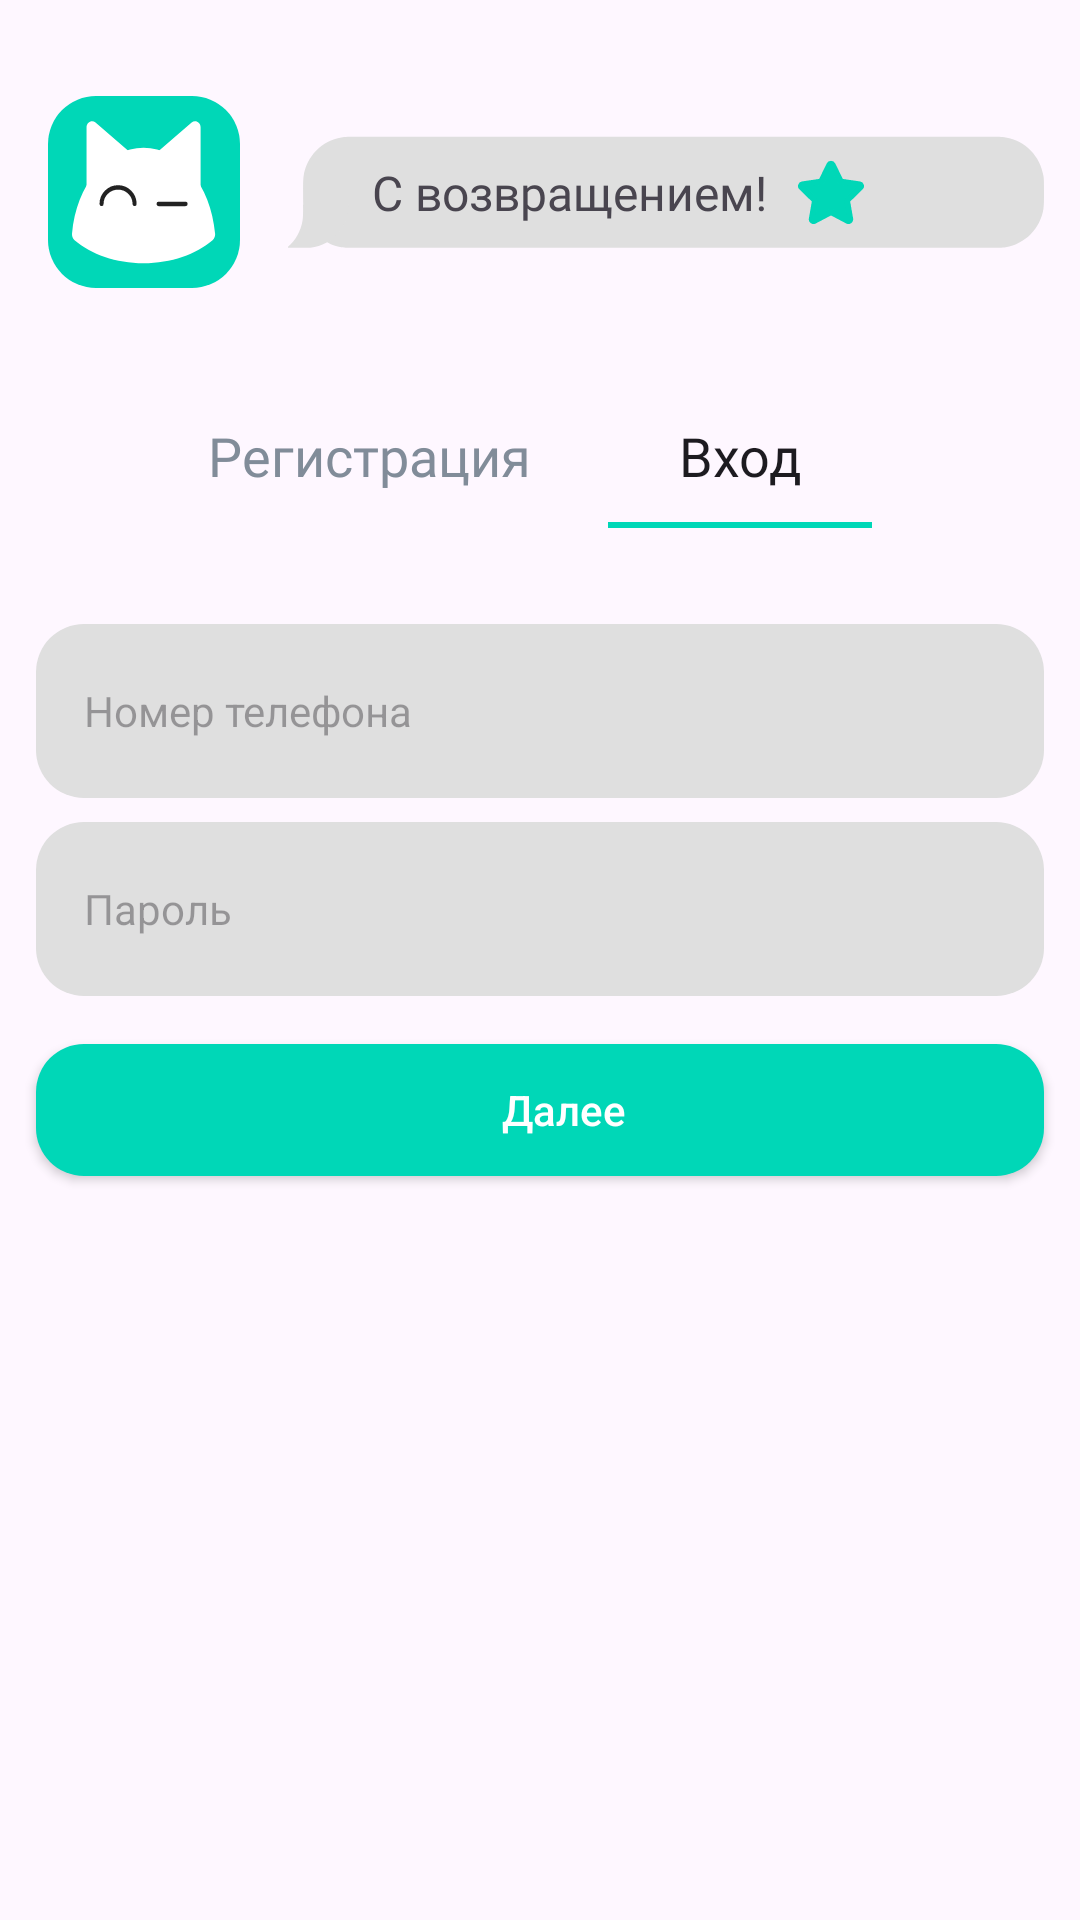

Android layout source for this screen:
<!-- AndroidManifest.xml: application theme Theme.FinalProdProject -->
<!-- res/layout/login.xml -->
<?xml version="1.0" encoding="utf-8"?>
<androidx.constraintlayout.widget.ConstraintLayout xmlns:android="http://schemas.android.com/apk/res/android"
    android:layout_width="match_parent"
    android:layout_height="match_parent"
    android:id="@+id/login"
    xmlns:app="http://schemas.android.com/apk/res-auto">

    <ImageButton
        android:id="@+id/icon_button"
        app:layout_constraintTop_toTopOf="parent"
        app:layout_constraintStart_toStartOf="parent"
        android:background="@drawable/icon_back"
        android:layout_width="64sp"
        android:layout_height="64sp"
        android:layout_marginStart="16sp"
        android:layout_marginTop="32sp"/>

    <ImageView
        app:layout_constraintTop_toTopOf="@id/icon_button"
        app:layout_constraintBottom_toBottomOf="@id/icon_button"
        app:layout_constraintStart_toStartOf="@id/icon_button"
        app:layout_constraintEnd_toEndOf="@id/icon_button"
        android:background="@drawable/app_icon"
        android:layout_width="48sp"
        android:layout_height="48sp"/>

    <ImageButton
        android:id="@+id/message"
        android:layout_marginStart="96sp"
        app:layout_constraintStart_toEndOf="@id/icon_button"
        app:layout_constraintTop_toTopOf="@id/icon_button"
        app:layout_constraintBottom_toBottomOf="@id/icon_button"
        android:layout_width="match_parent"
        android:background="@drawable/message"
        android:layout_marginEnd="12sp"
        android:layout_height="38sp"/>

    <TextView
        android:id="@+id/welcome_tv"
        app:layout_constraintStart_toEndOf="@id/icon_button"
        app:layout_constraintTop_toTopOf="@id/message"
        android:text="@string/welcome_back"
        android:textSize="16sp"
        android:layout_marginStart="44sp"
        android:textFontWeight="400"
        android:fontFamily="@font/sf_pro_display_regular"
        app:layout_constraintBottom_toBottomOf="@id/message"
        android:layout_width="wrap_content"
        android:layout_height="wrap_content"/>

    <TextView
        app:layout_constraintStart_toEndOf="@id/welcome_tv"
        android:background="@drawable/star"
        app:layout_constraintTop_toTopOf="@id/message"
        android:layout_marginStart="10sp"
        app:layout_constraintBottom_toBottomOf="@id/message"
        android:layout_width="wrap_content"
        android:layout_height="wrap_content"/>

    <androidx.appcompat.widget.AppCompatButton
        android:id="@+id/registration_tv"
        android:background="@drawable/inactive_button"
        android:textAllCaps="false"
        app:layout_constraintTop_toBottomOf="@id/icon_button"
        android:layout_marginTop="32sp"
        android:layout_marginStart="44sp"
        android:text="@string/registration"
        android:fontFamily="@font/sf_pro_display_regular"
        android:textColor="#818C99"
        android:textSize="18sp"
        android:textFontWeight="500"
        app:layout_constraintEnd_toStartOf="@id/login_tv"
        app:layout_constraintStart_toStartOf="parent"
        app:layout_constraintHorizontal_chainStyle="spread"
        android:layout_width="wrap_content"
        app:layout_constraintHorizontal_bias="0.5"
        android:layout_height="wrap_content"/>

    <androidx.appcompat.widget.AppCompatButton
        android:textAllCaps="false"
        android:id="@+id/login_tv"
        app:layout_constraintTop_toBottomOf="@id/icon_button"
        android:layout_marginTop="32sp"
        android:layout_marginEnd="44sp"
        android:text="@string/login"
        app:layout_constraintHorizontal_chainStyle="spread"
        android:fontFamily="@font/sf_pro_display_regular"
        android:textSize="18sp"
        android:textFontWeight="500"
        app:layout_constraintHorizontal_bias="0.5"
        app:layout_constraintEnd_toEndOf="parent"
        android:textAlignment="center"
        android:background="@drawable/active_button"
        app:layout_constraintStart_toEndOf="@id/registration_tv"
        android:layout_width="wrap_content"
        android:layout_height="wrap_content"/>


    <EditText
        android:id="@+id/input_phone"
        app:layout_constraintTop_toBottomOf="@id/registration_tv"
        android:layout_marginTop="32sp"
        app:layout_constraintStart_toStartOf="parent"
        app:layout_constraintEnd_toEndOf="parent"
        android:layout_width="match_parent"
        android:layout_marginEnd="12sp"
        android:layout_marginStart="12sp"
        android:hint="@string/phone_number"
        android:paddingStart="16sp"
        android:textSize="14sp"
        android:layout_height="58sp"
        android:background="@drawable/input_background"/>

    <EditText
        android:id="@+id/input_password"
        app:layout_constraintTop_toBottomOf="@id/input_phone"
        android:layout_marginTop="8sp"
        app:layout_constraintStart_toStartOf="parent"
        app:layout_constraintEnd_toEndOf="parent"
        android:layout_width="match_parent"
        android:layout_marginEnd="12sp"
        android:layout_marginStart="12sp"
        android:hint="@string/password"
        android:paddingStart="16sp"
        android:textSize="14sp"
        android:layout_height="58sp"
        android:background="@drawable/input_background"/>

    <androidx.appcompat.widget.AppCompatButton
        android:id="@+id/next_button"
        app:layout_constraintTop_toBottomOf="@id/input_password"
        android:layout_marginTop="16sp"
        app:layout_constraintStart_toStartOf="parent"
        app:layout_constraintEnd_toEndOf="parent"
        android:layout_width="match_parent"
        android:layout_marginEnd="12sp"
        android:layout_marginStart="12sp"
        android:text="@string/next"
        android:textColor="@color/white"
        android:paddingStart="16sp"
        android:textAllCaps="false"
        android:textSize="14sp"
        android:backgroundTint="@color/main_color"
        android:layout_height="44sp"
        android:background="@drawable/input_background"/>

    <TextView
        app:layout_constraintBottom_toBottomOf="parent"
        android:layout_marginBottom="64dp"
        android:id="@+id/auth_loader"
        android:visibility="gone"
        android:layout_width="match_parent"
        android:layout_height="wrap_content"
        android:text="Загрузка......" />

    <TextView
        app:layout_constraintBottom_toBottomOf="parent"
        android:layout_marginBottom="64dp"
        android:id="@+id/auth_error"
        android:layout_width="match_parent"
        android:layout_height="wrap_content" />

</androidx.constraintlayout.widget.ConstraintLayout>
<!-- resources referenced by this layout -->
<resources>
  <color name="main_color">#00D7B7</color>
  <color name="white">#FFFFFFFF</color>
  <!-- drawable active_button (drawable) -->
  <ripple xmlns:android="http://schemas.android.com/apk/res/android"
      android:color="#9C1816">
  
      <item>
          <shape android:shape="rectangle">
              <solid android:color="@android:color/transparent" />
          </shape>
      </item>
  
      <item
          android:bottom="0dp"
      android:left="-20dp"
      android:right="-20dp"
      android:top="-20dp">
      <shape>
          <stroke
              android:width="2dp"
          android:color="@color/main_color" />
      </shape>
      </item>
  </ripple>
  <!-- drawable icon_back (drawable) -->
  <?xml version="1.0" encoding="UTF-8"?>
  <shape xmlns:android="http://schemas.android.com/apk/res/android">
      <corners android:radius="16sp" />
      <solid android:color="@color/main_color"/>
  </shape>
  <!-- drawable inactive_button (drawable) -->
  <ripple xmlns:android="http://schemas.android.com/apk/res/android"
      android:color="#9C1816">
  
      <item>
          <shape android:shape="rectangle">
              <solid android:color="@android:color/transparent" />
          </shape>
      </item>
  
      <item
          android:bottom="-20dp"
          android:left="-20dp"
          android:right="-20dp"
          android:top="-20dp">
          <shape>
              <stroke
                  android:width="2dp"
                  android:color="@color/main_color" />
          </shape>
      </item>
  </ripple>
  <!-- drawable input_background (drawable) -->
  <?xml version="1.0" encoding="UTF-8"?>
  <shape xmlns:android="http://schemas.android.com/apk/res/android">
      <corners android:radius="16sp" />
      <solid android:color="@color/color_field_border_alpha"/>
  </shape>
  <!-- drawable star (drawable) -->
  <vector xmlns:android="http://schemas.android.com/apk/res/android"
      android:width="22dp"
      android:height="22dp"
      android:viewportWidth="22"
      android:viewportHeight="22">
      <path
          android:fillColor="#FF00D7B7"
          android:strokeColor="#FF00D7B7"
          android:strokeWidth="2"
          android:strokeLineJoin="round"
          android:pathData="M10.5 1.91c0.2-0.41 0.8-0.41 1 0l2.66 5.39c0.08 0.16 0.24 0.28 0.42 0.3l5.94 0.87c0.46 0.06 0.64 0.63 0.31 0.95l-4.3 4.2c-0.13 0.12-0.19 0.3-0.16 0.49l1.02 5.91c0.07 0.46-0.4 0.8-0.82 0.6l-5.31-2.8c-0.16-0.09-0.36-0.09-0.52 0l-5.31 2.8c-0.41 0.2-0.9-0.14-0.82-0.6l1.02-5.91c0.03-0.18-0.03-0.37-0.16-0.5l-4.3-4.19C0.84 9.1 1.02 8.53 1.48 8.47L7.42 7.6C7.6 7.58 7.76 7.46 7.84 7.3L10.5 1.9Z"/>
  </vector>
  <string name="login">Вход</string>
  <string name="next">Далее</string>
  <string name="password">Пароль</string>
  <string name="phone_number">Номер телефона</string>
  <string name="registration">Регистрация</string>
  <string name="welcome_back">С возвращением!</string>
  <style name="Theme.FinalProdProject" parent="Base.Theme.FinalProdProject" />
  <color name="color_field_border_alpha">#DFDFDF</color>
  <style name="Base.Theme.FinalProdProject" parent="Theme.AppCompat.Light.NoActionBar">
          
          <item name="android:colorPrimary">@android:color/black</item>
          <item name="android:statusBarColor">@android:color/black</item>
          <item name="android:windowBackground">@android:color/white</item>
          <item name="android:textColor">@android:color/black</item>
      </style>
</resources>
